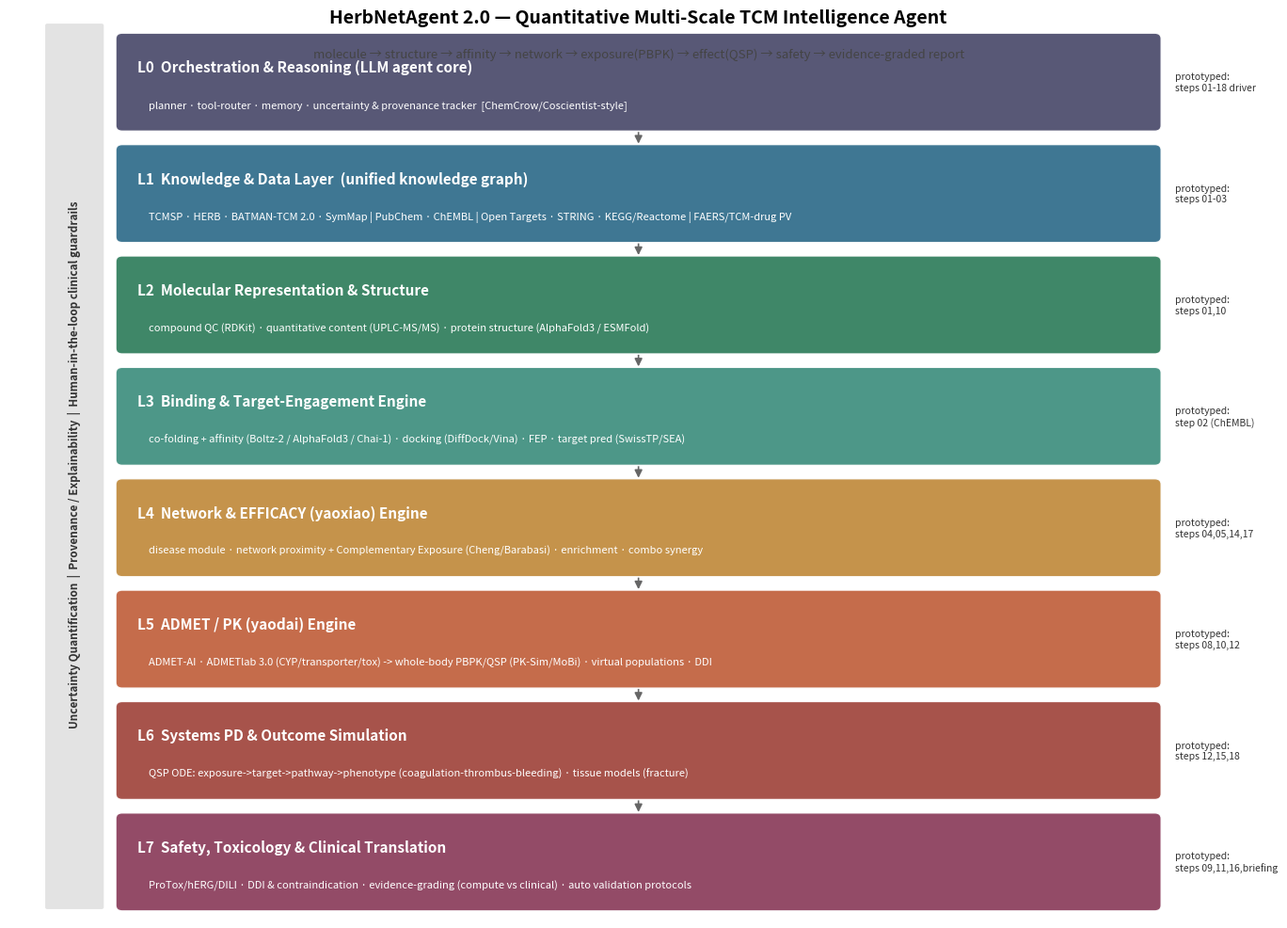

Generate this figure with matplotlib: (Note: this script raises an exception after producing the figure.)
#!/usr/bin/env python3
"""Step 19: architecture diagram + machine-readable module spec for the
next-generation quantitative TCM intelligence agent (HerbNetAgent 2.0)."""
import json
import matplotlib
matplotlib.use("Agg")
import matplotlib.pyplot as plt
from matplotlib.patches import FancyBboxPatch, FancyArrowPatch

LAYERS=[
 ("L0","Orchestration & Reasoning (LLM agent core)",
  "planner · tool-router · memory · uncertainty & provenance tracker  [ChemCrow/Coscientist-style]","#4A4A6A","steps 01-18 driver"),
 ("L1","Knowledge & Data Layer  (unified knowledge graph)",
  "TCMSP · HERB · BATMAN-TCM 2.0 · SymMap | PubChem · ChEMBL | Open Targets · STRING · KEGG/Reactome | FAERS/TCM-drug PV","#2E6B8A","steps 01-03"),
 ("L2","Molecular Representation & Structure",
  "compound QC (RDKit) · quantitative content (UPLC-MS/MS) · protein structure (AlphaFold3 / ESMFold)","#2E7D5B","steps 01,10"),
 ("L3","Binding & Target-Engagement Engine",
  "co-folding + affinity (Boltz-2 / AlphaFold3 / Chai-1) · docking (DiffDock/Vina) · FEP · target pred (SwissTP/SEA)","#3E8E7E","step 02 (ChEMBL)"),
 ("L4","Network & EFFICACY (yaoxiao) Engine",
  "disease module · network proximity + Complementary Exposure (Cheng/Barabasi) · enrichment · combo synergy","#C08A3C","steps 04,05,14,17"),
 ("L5","ADMET / PK (yaodai) Engine",
  "ADMET-AI · ADMETlab 3.0 (CYP/transporter/tox) -> whole-body PBPK/QSP (PK-Sim/MoBi) · virtual populations · DDI","#C0603C","steps 08,10,12"),
 ("L6","Systems PD & Outcome Simulation",
  "QSP ODE: exposure->target->pathway->phenotype (coagulation-thrombus-bleeding) · tissue models (fracture)","#A0443C","steps 12,15,18"),
 ("L7","Safety, Toxicology & Clinical Translation",
  "ProTox/hERG/DILI · DDI & contraindication · evidence-grading (compute vs clinical) · auto validation protocols","#8A3C5A","steps 09,11,16,briefing"),
]
CROSS=["Uncertainty Quantification","Provenance / Explainability","Human-in-the-loop clinical guardrails"]

fig,ax=plt.subplots(figsize=(14,10))
n=len(LAYERS); H=1.0; gap=0.18; y=n*(H+gap)
xL,wL=0.5,9.6
for i,(code,title,tools,color,proto) in enumerate(LAYERS):
    yy=y-(i+1)*(H+gap)
    ax.add_patch(FancyBboxPatch((xL,yy),wL,H,boxstyle="round,pad=0.02,rounding_size=0.06",
                 linewidth=1.2,edgecolor="white",facecolor=color,alpha=0.92,zorder=2))
    ax.text(xL+0.18,yy+H*0.66,f"{code}  {title}",fontsize=11,weight="bold",color="white",va="center",zorder=3)
    ax.text(xL+0.28,yy+H*0.26,tools,fontsize=8.0,color="white",va="center",zorder=3)
    # prototype tag on the right
    ax.text(xL+wL+0.15,yy+H*0.5,f"prototyped:\n{proto}",fontsize=7.5,color="#333",va="center")
    # downward data-flow arrow
    if i<n-1:
        ax.add_patch(FancyArrowPatch((xL+wL*0.5,yy),(xL+wL*0.5,yy-gap),
                     arrowstyle="-|>",mutation_scale=12,color="#666",lw=1.2,zorder=1))
# cross-cutting bar (left)
ax.add_patch(FancyBboxPatch((-0.15,y-n*(H+gap)+0.02),0.5,n*(H+gap)-0.1,boxstyle="round,pad=0.02",
             facecolor="#DDD",edgecolor="none",alpha=0.8,zorder=0))
ax.text(0.1,y-n*(H+gap)/2,"  |  ".join(CROSS),rotation=90,ha="center",va="center",fontsize=8.5,color="#333",weight="bold")

ax.text(xL+wL/2,y-0.05,"HerbNetAgent 2.0 — Quantitative Multi-Scale TCM Intelligence Agent",
        ha="center",fontsize=14,weight="bold")
ax.text(xL+wL/2,y-0.42,"molecule → structure → affinity → network → exposure(PBPK) → effect(QSP) → safety → evidence-graded report",
        ha="center",fontsize=9.5,style="italic",color="#444")
ax.set_xlim(-0.5,11.2); ax.set_ylim(-0.1,y+0.1); ax.axis("off")
plt.tight_layout(); plt.savefig("results/figures/fig11_agent_architecture.png",dpi=150,bbox_inches="tight"); plt.close()
print("wrote results/figures/fig11_agent_architecture.png")

# machine-readable spec
spec={"name":"HerbNetAgent 2.0","subtitle":"Quantitative Multi-Scale TCM Intelligence Agent",
 "pipeline":"molecule -> structure -> affinity -> network -> PBPK exposure -> QSP effect -> safety -> evidence-graded report",
 "layers":[{"id":c,"title":t,"methods":tools.split(" · "),"prototype":p} for c,t,tools,_,p in LAYERS],
 "cross_cutting":CROSS,
 "efficacy_engine":"L2->L3->L4 (structure->affinity->network proximity/Complementary Exposure)",
 "pk_engine":"L2->L5->L6 (ADMET-AI/ADMETlab -> PBPK PK-Sim -> QSP PD)"}
json.dump(spec,open("data/processed/agent_spec.json","w"),ensure_ascii=False,indent=1)
print("wrote data/processed/agent_spec.json")
